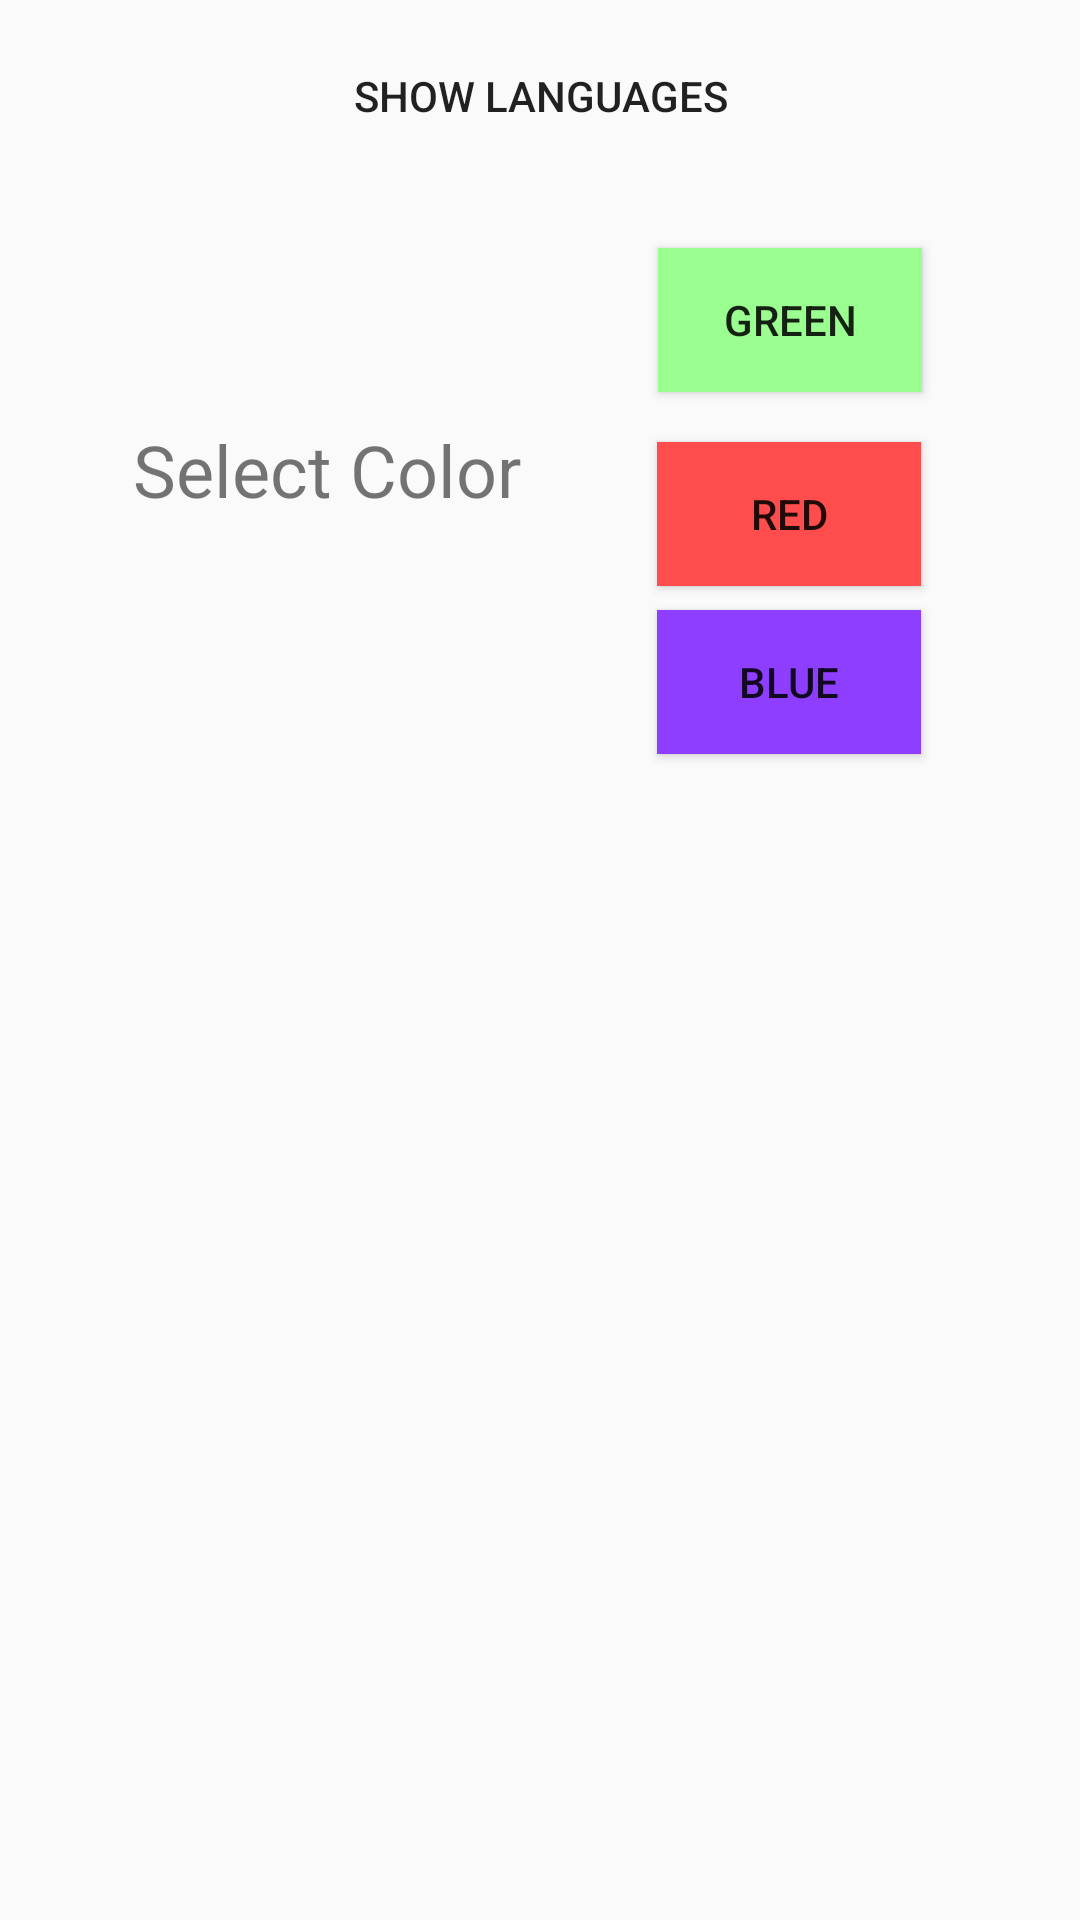

Produce the Android XML layout that renders to this screen, including the resource entries it uses.
<!-- AndroidManifest.xml: application theme AppTheme -->
<!-- res/layout/activity_setting.xml -->
<?xml version="1.0" encoding="utf-8"?>
<android.support.constraint.ConstraintLayout xmlns:android="http://schemas.android.com/apk/res/android"
    xmlns:app="http://schemas.android.com/apk/res-auto"
    xmlns:tools="http://schemas.android.com/tools"
    android:layout_width="match_parent"
    android:layout_height="match_parent"
    tools:context="com.innovationgarage.accessibledocreader.SettingActivity">

    <LinearLayout
        android:layout_width="match_parent"
        android:layout_height="match_parent"
        android:layout_marginBottom="8dp"
        android:layout_marginEnd="8dp"
        android:layout_marginStart="8dp"
        android:layout_marginTop="8dp"
        android:orientation="vertical"
        app:layout_constraintBottom_toBottomOf="parent"
        app:layout_constraintEnd_toEndOf="parent"
        app:layout_constraintStart_toStartOf="parent"
        app:layout_constraintTop_toTopOf="parent">


        <Button
            android:id="@+id/showLangButton"
            android:layout_width="match_parent"
            android:layout_height="wrap_content"
            android:background="@color/materialcolorpicker__blue"
            android:text="Show Languages" />

        <android.support.v7.widget.RecyclerView
            android:id="@+id/recycleView"
            android:layout_width="0dp"
            android:layout_height="0dp"
            android:layout_marginEnd="8dp"
            android:layout_marginStart="8dp"
            app:layout_constraintBottom_toBottomOf="parent"
            app:layout_constraintEnd_toEndOf="parent"
            app:layout_constraintHorizontal_bias="0.0"
            app:layout_constraintStart_toStartOf="parent"
            app:layout_constraintTop_toTopOf="parent"
            app:layout_constraintVertical_bias="0.0"></android.support.v7.widget.RecyclerView>

        <android.support.constraint.ConstraintLayout
            android:layout_width="match_parent"
            android:layout_height="wrap_content">

            <TextView
                android:id="@+id/textView9"
                android:layout_width="wrap_content"
                android:layout_height="34dp"
                android:layout_marginBottom="8dp"
                android:layout_marginEnd="8dp"
                android:layout_marginStart="8dp"
                android:layout_marginTop="8dp"
                android:text="Select Color"
                android:textSize="24sp"
                app:layout_constraintBottom_toBottomOf="parent"
                app:layout_constraintEnd_toEndOf="parent"
                app:layout_constraintHorizontal_bias="0.143"
                app:layout_constraintStart_toStartOf="parent"
                app:layout_constraintTop_toTopOf="parent"
                app:layout_constraintVertical_bias="0.498" />

            <Button
                android:id="@+id/greenButton"
                android:layout_width="wrap_content"
                android:layout_height="wrap_content"
                android:layout_marginBottom="8dp"
                android:layout_marginEnd="8dp"
                android:layout_marginStart="8dp"
                android:layout_marginTop="8dp"
                android:background="@color/greenColor"
                android:text="Green"
                app:layout_constraintBottom_toBottomOf="parent"
                app:layout_constraintEnd_toEndOf="parent"
                app:layout_constraintHorizontal_bias="0.505"
                app:layout_constraintStart_toEndOf="@+id/textView9"
                app:layout_constraintTop_toTopOf="parent"
                app:layout_constraintVertical_bias="0.133" />

            <Button
                android:id="@+id/redButton"
                android:layout_width="wrap_content"
                android:layout_height="wrap_content"
                android:layout_marginBottom="8dp"
                android:layout_marginEnd="8dp"
                android:layout_marginStart="8dp"
                android:layout_marginTop="8dp"
                android:background="@color/redColor"
                android:text="RED"
                app:layout_constraintBottom_toBottomOf="parent"
                app:layout_constraintEnd_toEndOf="parent"
                app:layout_constraintStart_toEndOf="@+id/textView9"
                app:layout_constraintTop_toBottomOf="@+id/greenButton"
                app:layout_constraintVertical_bias="0.137" />

            <Button
                android:id="@+id/blueButton"
                android:layout_width="wrap_content"
                android:layout_height="wrap_content"
                android:layout_marginBottom="8dp"
                android:layout_marginEnd="8dp"
                android:layout_marginStart="8dp"
                android:layout_marginTop="8dp"
                android:background="@color/blueColor"
                android:text="BLUE"
                app:layout_constraintBottom_toBottomOf="parent"
                app:layout_constraintEnd_toEndOf="parent"
                app:layout_constraintStart_toEndOf="@+id/textView9"
                app:layout_constraintTop_toBottomOf="@+id/redButton"
                app:layout_constraintVertical_bias="0.253" />
        </android.support.constraint.ConstraintLayout>
    </LinearLayout>



</android.support.constraint.ConstraintLayout>
<!-- resources referenced by this layout -->
<resources>
  <color name="blueColor">#8e3eff</color>
  <color name="greenColor">#9aff90</color>
  <color name="redColor">#ff4c4c</color>
  <style name="AppTheme" parent="Theme.AppCompat.Light.DarkActionBar">
          
          <item name="colorPrimary">@color/colorPrimary</item>
          <item name="colorPrimaryDark">@color/colorPrimaryDark</item>
          <item name="colorAccent">@color/colorAccent</item>
      </style>
  <color name="colorPrimary">#396ab8</color>
  <color name="colorPrimaryDark">#5959be</color>
  <color name="colorAccent">#ffffff</color>
</resources>
